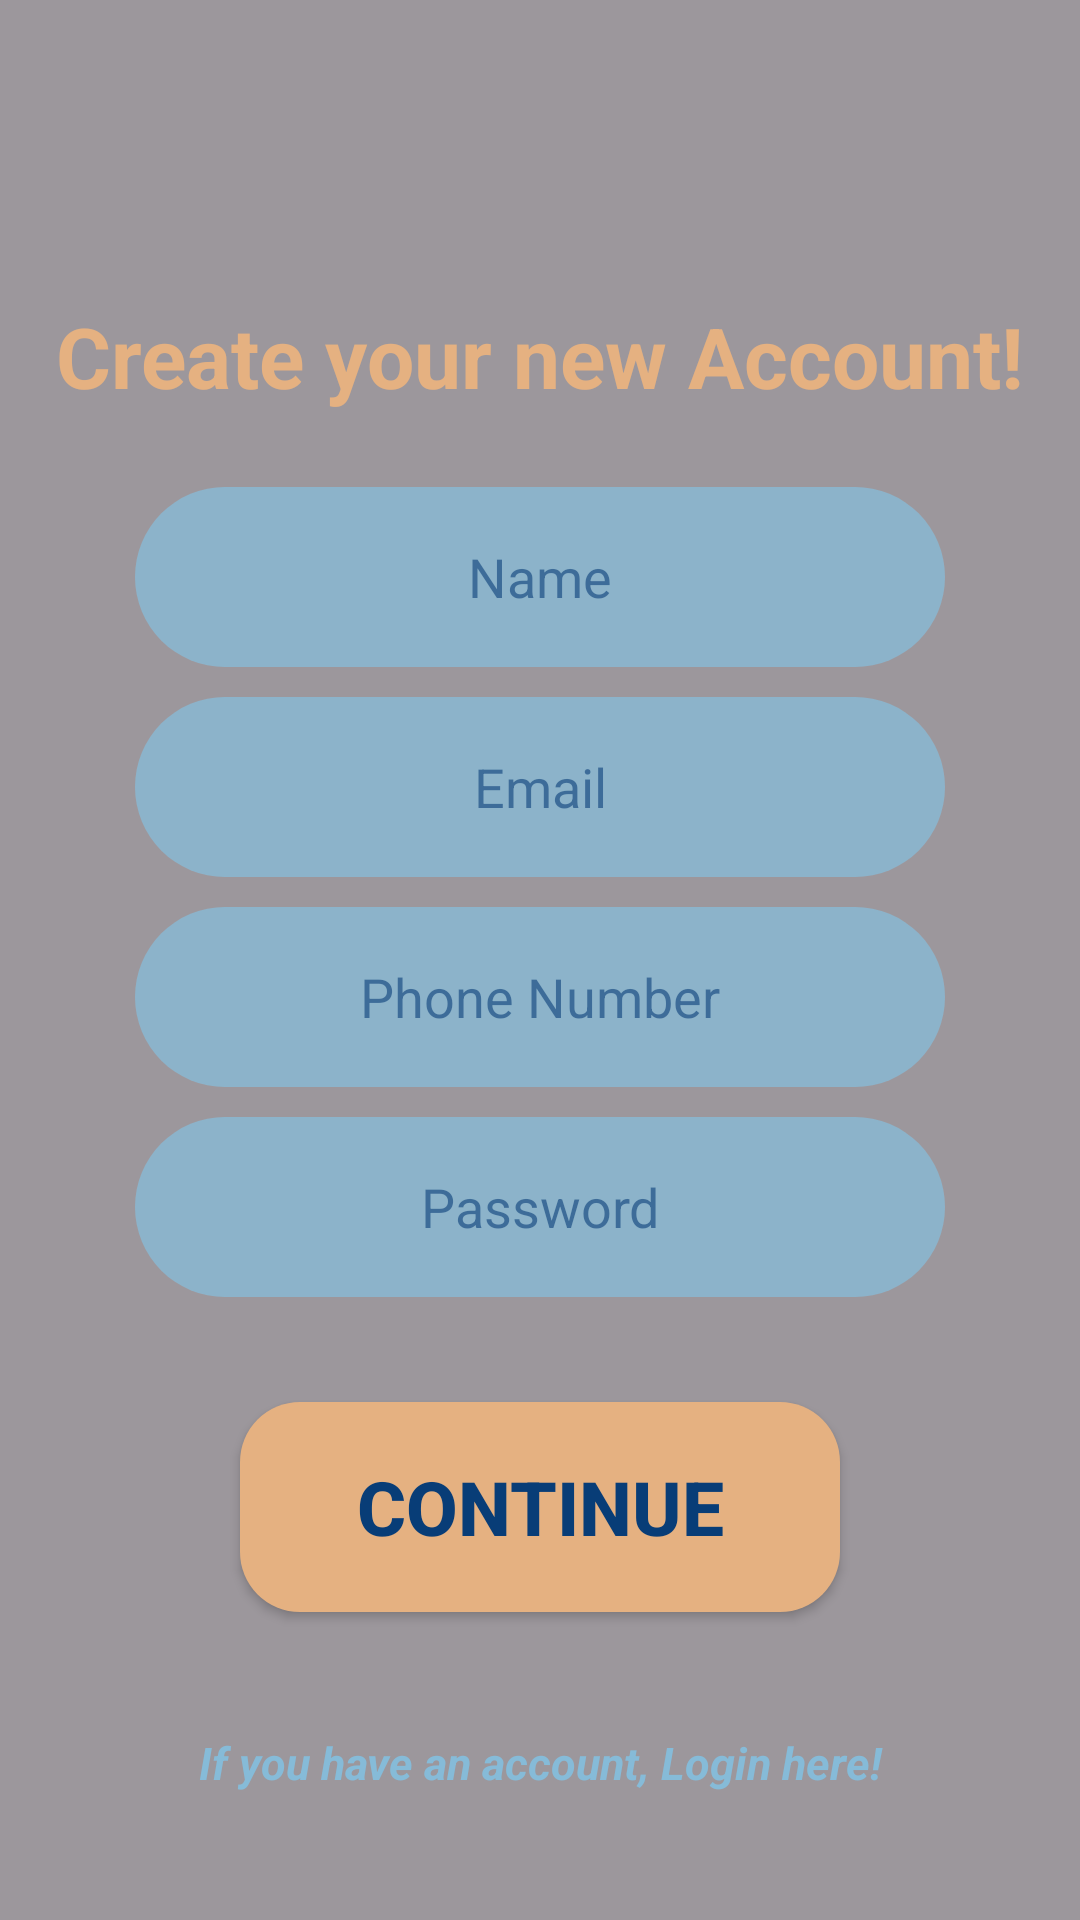

Android layout source for this screen:
<!-- AndroidManifest.xml: application theme Theme.NaivyBeats -->
<!-- res/layout/activity_data_new_user_artist.xml -->
<?xml version="1.0" encoding="utf-8"?>
<FrameLayout
    xmlns:android="http://schemas.android.com/apk/res/android"
    android:layout_width="match_parent"
    android:layout_height="match_parent"
    android:orientation="vertical"
    android:background="@drawable/login_light"
    xmlns:app="http://schemas.android.com/apk/res-auto"
    >
    <ImageView
        android:id="@+id/filter"
        android:layout_width="match_parent"
        android:layout_height="match_parent"
        android:background="@color/black_trans"/>
    <LinearLayout
        android:layout_width="match_parent"
        android:layout_height="match_parent"
        android:orientation="vertical">
        <TextView
            android:id="@+id/title"
            android:layout_width="wrap_content"
            android:layout_height="wrap_content"
            android:textColor="@color/beig"
            android:textSize="28dp"
            android:layout_gravity="center"
            android:layout_marginTop="100dp"
            android:layout_marginBottom="20dp"
            android:text="@string/title_create_user_eng"
            android:textStyle="bold"
            />
        <EditText
            android:id="@+id/name"
            android:layout_width="270dp"
            android:layout_height="60dp"
            android:layout_gravity="center_horizontal"
            android:background="@drawable/design_textbox"
            android:inputType="text"
            android:maxLines="1"
            android:layout_margin="5dp"
            android:textAlignment="center"
            android:textColor="@color/bluemarin"
            android:hint="@string/complet_name_editText_eng"
            android:textColorHint="@color/bluemarin_trans"
            android:imeOptions="actionDone"
            >
        </EditText>

        <EditText
            android:id="@+id/email"
            android:layout_width="270dp"
            android:layout_height="60dp"
            android:layout_gravity="center_horizontal"
            android:background="@drawable/design_textbox"
            android:inputType="text"
            android:maxLines="1"
            android:layout_margin="5dp"
            android:textAlignment="center"
            android:textColor="@color/bluemarin"
            android:hint="@string/email_editText_eng"
            android:textColorHint="@color/bluemarin_trans"
            android:imeOptions="actionDone"
            >
        </EditText>
        <EditText
            android:id="@+id/number"
            android:layout_width="270dp"
            android:layout_height="60dp"
            android:layout_gravity="center_horizontal"
            android:background="@drawable/design_textbox"
            android:inputType="text"
            android:maxLines="1"
            android:layout_margin="5dp"
            android:textAlignment="center"
            android:textColor="@color/bluemarin"
            android:hint="@string/phone_numbre_editText_eng"
            android:textColorHint="@color/bluemarin_trans"
            android:imeOptions="actionDone"
            >
        </EditText>
        <EditText
            android:id="@+id/password"
            android:layout_width="270dp"
            android:layout_height="60dp"
            android:layout_gravity="center_horizontal"
            android:background="@drawable/design_textbox"
            android:inputType="textPassword"
            android:maxLines="1"
            android:layout_margin="5dp"
            android:textAlignment="center"
            android:textColor="@color/bluemarin"
            android:hint="@string/password_editText_eng"
            android:textColorHint="@color/bluemarin_trans"
            android:imeOptions="actionDone"
            >
        </EditText>
        <Button
            android:id="@+id/buttonContinue"
            android:layout_width="200dp"
            android:textStyle="bold"
            android:layout_height="70dp"
            android:layout_gravity="center_horizontal"
            android:layout_margin="30dp"
            android:background="@drawable/design_button"
            app:backgroundTint="@null"
            android:text="@string/button_continue_eng"
            android:textSize="25dp"
            android:textColor="@color/bluemarin">
        </Button>
        <TextView
            android:id="@+id/isUser"
            android:layout_width="300dp"
            android:layout_height="20dp"
            android:textAlignment="center"
            android:layout_gravity="center_horizontal"
            android:layout_margin="10dp"
            android:text="@string/text_have_user_eng"
            android:textColor="@color/bluesky"
            android:textSize="15dp"
            android:textStyle="bold|italic"
            />
    </LinearLayout>
</FrameLayout>
<!-- resources referenced by this layout -->
<resources>
  <color name="beig">#e5b181</color>
  <color name="black_trans">#63000000</color>
  <color name="bluemarin">#083d77</color>
  <color name="bluemarin_trans">#98083D77</color>
  <color name="bluesky">#86bbd8</color>
  <!-- drawable design_button (drawable) -->
  <?xml version="1.0" encoding="utf-8"?>
  <layer-list xmlns:android="http://schemas.android.com/apk/res/android">
      <item>
          <shape android:shape="rectangle">
              <gradient
                  android:angle="45"
                  android:startColor="@color/beig"
                  android:endColor="@color/beig"
                  android:type="linear"/>
              <corners android:radius="20dp"/>
              <stroke>
  
              </stroke>
          </shape>
      </item>
  </layer-list>
  <!-- drawable design_textbox (drawable) -->
  <?xml version="1.0" encoding="utf-8"?>
  <layer-list xmlns:android="http://schemas.android.com/apk/res/android">
      <item>
          <shape android:shape="rectangle">
              <gradient
                  android:angle="45"
                  android:startColor="@color/bluesky_trans"
                  android:endColor="@color/bluesky_trans"
                  android:type="linear"/>
              <corners android:radius="110dp"/>
              <stroke>
  
              </stroke>
          </shape>
      </item>
  
  </layer-list>
  <string name="button_continue_eng">Continue</string>
  <string name="complet_name_editText_eng">Name</string>
  <string name="email_editText_eng">Email</string>
  <string name="password_editText_eng">Password</string>
  <string name="phone_numbre_editText_eng">Phone Number</string>
  <string name="text_have_user_eng">If you have an account, Login here!</string>
  <string name="title_create_user_eng">Create your new Account!</string>
  <style name="Theme.NaivyBeats" parent="Base.Theme.NaivyBeats" />
  <color name="bluesky_trans">#C086BBD8</color>
  <style name="Base.Theme.NaivyBeats" parent="Theme.Material3.DayNight.NoActionBar">
          
          
      </style>
</resources>
